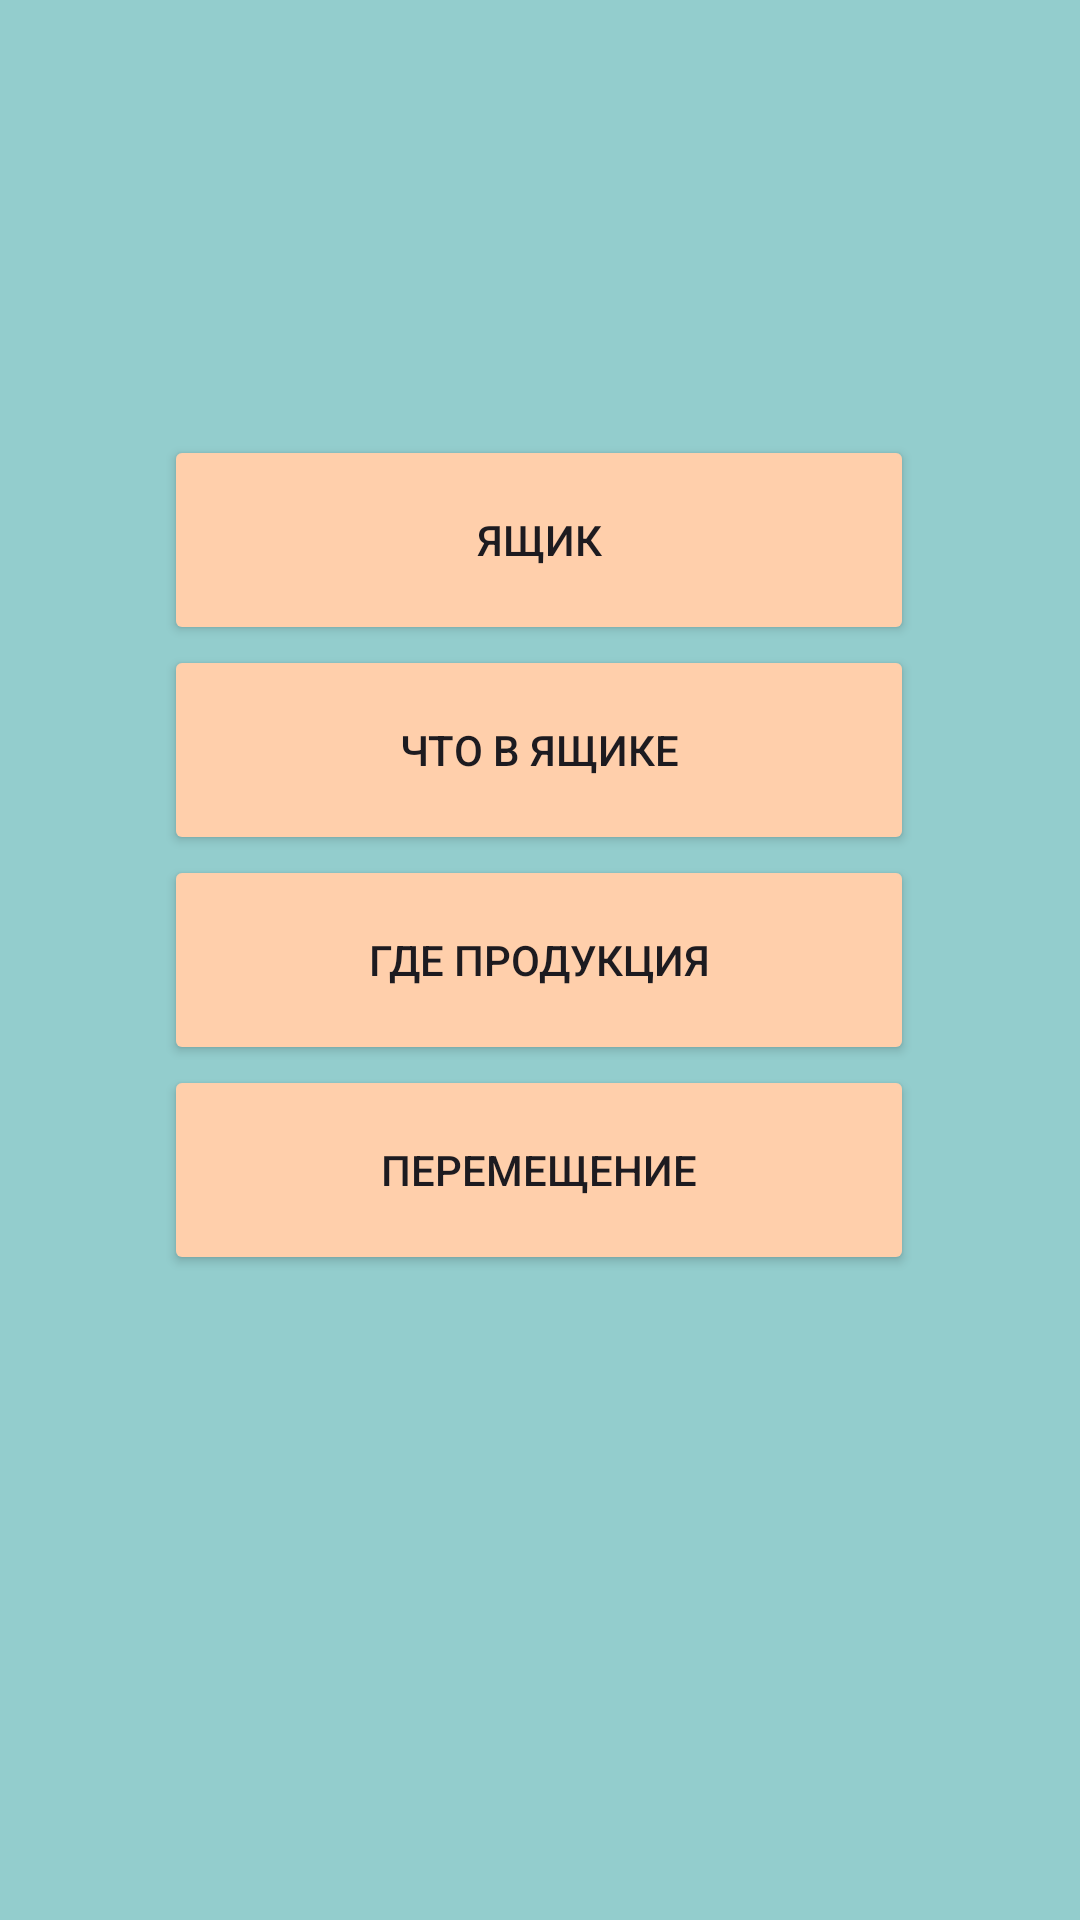

Write the Android layout XML for this screen, with the resource values it uses.
<!-- AndroidManifest.xml: application theme Theme.Allurapp -->
<!-- res/layout/activity_start.xml -->
<?xml version="1.0" encoding="utf-8"?>
<androidx.constraintlayout.widget.ConstraintLayout xmlns:android="http://schemas.android.com/apk/res/android"
    xmlns:app="http://schemas.android.com/apk/res-auto"
    xmlns:tools="http://schemas.android.com/tools"
    android:layout_width="match_parent"
    android:layout_height="match_parent"
    android:background="@color/color_background"
    tools:context=".activities.StartActivity">

    <androidx.constraintlayout.widget.ConstraintLayout
        android:layout_width="0dp"
        android:layout_height="0dp"
        android:layout_gravity="center"
        android:layout_marginStart="8dp"
        android:layout_marginTop="8dp"
        android:layout_marginEnd="8dp"
        android:layout_marginBottom="8dp"
        android:background="@color/color_background"
        android:rotationX="0"
        app:layout_constraintBottom_toBottomOf="parent"
        app:layout_constraintEnd_toEndOf="parent"
        app:layout_constraintHorizontal_bias="1.0"
        app:layout_constraintStart_toStartOf="parent"
        app:layout_constraintTop_toTopOf="parent"
        app:layout_constraintVertical_bias="1.0">


        <Button
            android:id="@+id/boxInform"
            android:layout_width="250dp"
            android:layout_height="70dp"
            android:backgroundTint="@color/color_button"
            android:onClick="onClickBox"
            android:text="Ящик"
            app:layout_constraintBottom_toTopOf="@+id/buttonBox"
            app:layout_constraintEnd_toEndOf="parent"
            app:layout_constraintHorizontal_bias="0.496"
            app:layout_constraintStart_toStartOf="parent"
            app:layout_constraintTop_toTopOf="parent"
            app:layout_constraintVertical_bias="1.0"
            app:layout_constraintVertical_chainStyle="packed"
            tools:ignore="UsingOnClickInXml" />

        <Button
            android:id="@+id/buttonBox"
            android:layout_width="250dp"
            android:layout_height="70dp"
            android:backgroundTint="@color/color_button"
            android:onClick="onClick"
            android:text="@string/buttonBox"
            app:layout_constraintBottom_toTopOf="@id/buttonProduct"
            app:layout_constraintEnd_toEndOf="parent"
            app:layout_constraintHorizontal_bias="0.497"
            app:layout_constraintStart_toStartOf="parent"
            app:layout_constraintTop_toTopOf="parent"
            app:layout_constraintVertical_chainStyle="packed"
            tools:ignore="UsingOnClickInXml" />

        <Button
            android:id="@+id/buttonProduct"
            android:layout_width="250dp"
            android:layout_height="70dp"
            android:backgroundTint="@color/color_button"
            android:onClick="onClickProduct"
            android:text="@string/buttonProduct"
            app:layout_constraintBottom_toTopOf="@id/buttonReplace"
            app:layout_constraintEnd_toEndOf="parent"
            app:layout_constraintHorizontal_bias="0.497"
            app:layout_constraintStart_toStartOf="parent"
            app:layout_constraintTop_toBottomOf="@id/buttonBox"
            app:layout_constraintVertical_chainStyle="packed" />

        <Button
            android:id="@+id/buttonReplace"
            android:layout_width="250dp"
            android:layout_height="70dp"
            android:backgroundTint="@color/color_button"
            android:text="@string/buttonReplace"
            app:layout_constraintBottom_toBottomOf="parent"
            app:layout_constraintEnd_toEndOf="parent"
            app:layout_constraintHorizontal_bias="0.496"
            app:layout_constraintStart_toStartOf="parent"
            app:layout_constraintTop_toBottomOf="@id/buttonProduct" />
    </androidx.constraintlayout.widget.ConstraintLayout>

</androidx.constraintlayout.widget.ConstraintLayout>
<!-- resources referenced by this layout -->
<resources>
  <color name="color_background">#93CDCD</color>
  <color name="color_button">#ffcfab</color>
  <string name="buttonBox">Что в ящике</string>
  <string name="buttonProduct">Где продукция</string>
  <string name="buttonReplace">Перемещение</string>
  <style name="Theme.Allurapp" parent="Base.Theme.Allurapp" />
  <style name="Base.Theme.Allurapp" parent="Theme.Material3.DayNight.NoActionBar">
          
          
      </style>
</resources>
